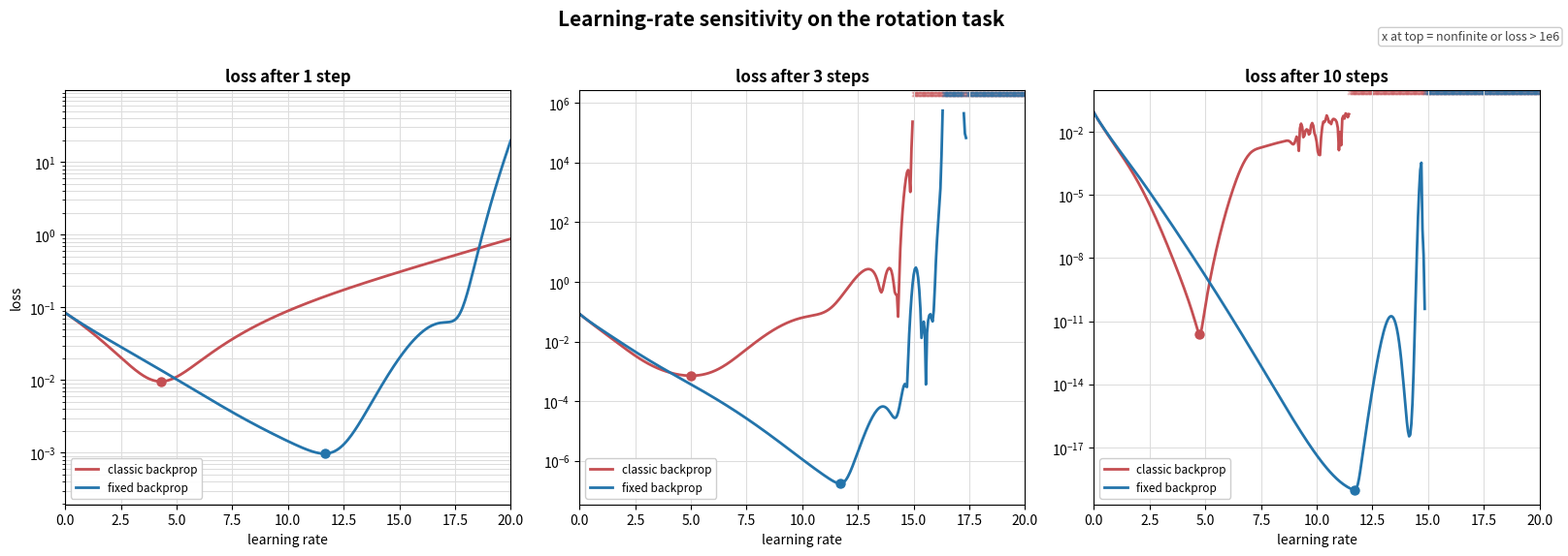

Source code (Python):
"""
Self-contained learning-rate sensitivity plot for classic vs fixed backprop.

Task:
  Learn a 90-degree rotation of a 2D letter-A point cloud with three linear
  2D layers.

Methods:
  classic backprop:
    Compute all gradients from the original forward pass, then update all
    layers simultaneously.

  fixed backprop:
    Update top-to-bottom. After updating an upper layer, recompute only the
    local forward value needed to refresh the residual before propagating it to
    the next lower layer.

For every learning rate and method, the run starts from the exact same initial
weights W0. The figure shows loss after 1, 3, and 10 update steps.
"""

from __future__ import annotations

import os
import warnings

import matplotlib.pyplot as plt
from matplotlib import font_manager
import numpy as np

try:
    from PIL import Image, ImageDraw, ImageFont
except ImportError:  # pragma: no cover - used only if Pillow is unavailable.
    Image = ImageDraw = ImageFont = None


D = 2
DEPTH = 3
SEED = 89
STEP_COUNTS = (1, 3, 10)
LR_MIN = 0.0
LR_MAX = 20.0
NUM_LRS = 401
UNSTABLE_LOSS = 1e6
OUT_PATH = "classic_vs_fixed.png"


def simple_letter_a_points(n: int = 70) -> np.ndarray:
    """Fallback point cloud if Pillow is unavailable."""
    t = np.linspace(0.0, 1.0, n)
    left = np.column_stack((-0.42 + 0.42 * t, -0.5 + t))
    right = np.column_stack((0.42 - 0.42 * t, -0.5 + t))
    bar = np.column_stack((np.linspace(-0.24, 0.24, n), np.full(n, -0.05)))
    return np.vstack((left, right, bar))


def generate_letter_a(size: int = 38, img_size: int = 50) -> np.ndarray:
    """Rasterize an A, normalize to [-0.5, 0.5], then rotate clockwise."""
    if Image is None:
        return simple_letter_a_points()

    font = None
    for path in (
        "/System/Library/Fonts/Times.ttc",
        "/System/Library/Fonts/Supplemental/Times New Roman.ttf",
        "/Library/Fonts/Times New Roman.ttf",
    ):
        if os.path.exists(path):
            try:
                font = ImageFont.truetype(path, size)
                break
            except Exception:
                pass

    if font is None:
        try:
            fp = font_manager.findfont(font_manager.FontProperties(family="serif"))
            font = ImageFont.truetype(fp, size)
        except Exception:
            font = None

    image = Image.new("L", (img_size, img_size), 255)
    draw = ImageDraw.Draw(image)
    if font is not None:
        bbox = draw.textbbox((0, 0), "A", font=font)
        w, h = bbox[2] - bbox[0], bbox[3] - bbox[1]
        draw.text(
            ((img_size - w) / 2 - bbox[0], (img_size - h) / 2 - bbox[1]),
            "A",
            fill=0,
            font=font,
        )
    else:
        draw.line([(15, 40), (25, 10)], fill=0, width=4)
        draw.line([(25, 10), (35, 40)], fill=0, width=4)
        draw.line([(18, 30), (32, 30)], fill=0, width=3)

    pixels = np.array(image)
    ys, xs = np.where(pixels < 128)
    X = np.column_stack((xs, img_size - ys)).astype(float)
    scaled = (X - X.min(axis=0)) / (X.max(axis=0) - X.min(axis=0)) - 0.5

    clockwise = np.array([[0.0, 1.0], [-1.0, 0.0]])
    return scaled @ clockwise.T


def orthogonalize(m: np.ndarray) -> np.ndarray:
    """Gram-Schmidt orthonormalization of matrix rows."""
    q = np.zeros_like(m, dtype=float)
    for i in range(m.shape[0]):
        v = m[i].astype(float).copy()
        for j in range(i):
            v -= np.dot(q[j], m[i]) * q[j]
        n = np.linalg.norm(v)
        q[i] = v / n if n > 1e-12 else v
    return q


def initial_weights() -> np.ndarray:
    rng = np.random.default_rng(SEED)
    return np.array([
        orthogonalize(np.eye(D) + 0.4 * orthogonalize(rng.normal(size=(D, D))))
        for _ in range(DEPTH)
    ])


def rotation_problem() -> tuple[np.ndarray, np.ndarray]:
    X = generate_letter_a()
    rotate_counterclockwise = np.array([[0.0, -1.0], [1.0, 0.0]])
    target = X @ rotate_counterclockwise.T
    return X, target


def forward(A: np.ndarray, W: np.ndarray) -> np.ndarray:
    return A @ W.T


def forward_pass(X: np.ndarray, Ws: np.ndarray) -> list[np.ndarray]:
    As = [X]
    for W in Ws:
        As.append(forward(As[-1], W))
    return As


def loss(Y: np.ndarray, target: np.ndarray) -> float:
    return 0.5 * float(np.mean(np.sum((Y - target) ** 2, axis=1)))


def step_classic(Ws: np.ndarray, X: np.ndarray, target: np.ndarray, lr: float) -> np.ndarray:
    """Classic backprop: gradients all use the stale pre-update weights."""
    As = forward_pass(X, Ws)
    batch_size = X.shape[0]

    Bs = [None] * (DEPTH + 1)
    Bs[DEPTH] = As[-1] - target
    Gs = [None] * DEPTH

    for i in range(DEPTH - 1, -1, -1):
        Gs[i] = Bs[i + 1].T @ As[i] / batch_size
        Bs[i] = Bs[i + 1] @ Ws[i]

    return Ws - lr * np.array(Gs)


def step_fixed(Ws: np.ndarray, X: np.ndarray, target: np.ndarray, lr: float) -> np.ndarray:
    """Fixed backprop with top-to-bottom local-forward residual refreshes."""
    A1, A2, A3, Y = forward_pass(X, Ws)
    batch_size = X.shape[0]

    B3 = Y - target
    G3 = B3.T @ A3 / batch_size
    W3_new = Ws[2] - lr * G3

    B3_new = B3 + (forward(A3, W3_new) - Y)
    B2 = B3_new @ W3_new
    G2 = B2.T @ A2 / batch_size
    W2_new = Ws[1] - lr * G2

    B2_new = B2 + (forward(A2, W2_new) - A3)
    B1 = B2_new @ W2_new
    G1 = B1.T @ A1 / batch_size
    W1_new = Ws[0] - lr * G1

    return np.array([W1_new, W2_new, W3_new])


def loss_after_steps(
    step_fn,
    W0: np.ndarray,
    X: np.ndarray,
    target: np.ndarray,
    lr: float,
    steps: int,
) -> tuple[float, bool]:
    Ws = W0.copy()

    with warnings.catch_warnings():
        warnings.simplefilter("ignore")
        with np.errstate(all="ignore"):
            for _ in range(steps):
                Ws = step_fn(Ws, X, target, lr)
                if not np.all(np.isfinite(Ws)):
                    return np.nan, True

    Y = forward_pass(X, Ws)[-1]
    if not np.all(np.isfinite(Y)):
        return np.nan, True

    with warnings.catch_warnings():
        warnings.simplefilter("ignore")
        with np.errstate(all="ignore"):
            final_loss = loss(Y, target)

    if not np.isfinite(final_loss) or final_loss > UNSTABLE_LOSS:
        return np.nan, True

    return final_loss, False


def sweep_method(
    step_fn,
    W0: np.ndarray,
    X: np.ndarray,
    target: np.ndarray,
    lrs: np.ndarray,
    steps: int,
) -> tuple[np.ndarray, np.ndarray]:
    losses = np.empty_like(lrs, dtype=float)
    unstable = np.zeros_like(lrs, dtype=bool)

    for i, lr in enumerate(lrs):
        losses[i], unstable[i] = loss_after_steps(step_fn, W0, X, target, float(lr), steps)

    return losses, unstable


def best_finite(lrs: np.ndarray, losses: np.ndarray) -> tuple[float, float]:
    idx = int(np.nanargmin(losses))
    return float(lrs[idx]), float(losses[idx])


def plot_sensitivity(
    lrs: np.ndarray,
    sweeps: dict[int, dict[str, tuple[np.ndarray, np.ndarray]]],
    out_path: str = OUT_PATH,
) -> str:
    fig, axes = plt.subplots(1, len(STEP_COUNTS), figsize=(16.2, 5.6), dpi=150)
    fig.patch.set_facecolor("white")

    styles = {
        "classic": ("classic backprop", "#c44e52"),
        "fixed": ("fixed backprop", "#2374ab"),
    }

    for ax, steps in zip(axes, STEP_COUNTS):
        finite_chunks = []
        for losses, _ in sweeps[steps].values():
            finite = losses[np.isfinite(losses)]
            if len(finite):
                finite_chunks.append(finite)
        finite_losses = np.concatenate(finite_chunks)
        y_min = max(float(np.min(finite_losses)) * 0.2, 1e-21)
        y_max = max(float(np.max(finite_losses)) * 5.0, 1.0)
        top_marker = y_max / 1.35

        for key, (label, color) in styles.items():
            losses, unstable = sweeps[steps][key]
            best_lr, best_loss = best_finite(lrs, losses)
            ax.plot(lrs, losses, lw=2.0, color=color, label=label)
            ax.scatter([best_lr], [best_loss], color=color, s=42, zorder=4)
            if np.any(unstable):
                ax.scatter(
                    lrs[unstable],
                    np.full(np.count_nonzero(unstable), top_marker),
                    marker="x",
                    color=color,
                    s=12,
                    alpha=0.35,
                )

        ax.set_yscale("log")
        ax.set_xlim(LR_MIN, LR_MAX)
        ax.set_ylim(y_min, y_max)
        ax.set_xlabel("learning rate")
        suffix = "s" if steps != 1 else ""
        ax.set_title(f"loss after {steps} step{suffix}", fontsize=12, fontweight="bold")
        ax.grid(True, which="both", color="#dddddd", lw=0.75)
        ax.legend(loc="lower left", frameon=True, facecolor="white", framealpha=0.95, fontsize=8.5)

    axes[0].set_ylabel("loss")
    fig.suptitle("Learning-rate sensitivity on the rotation task", y=1.02, fontsize=15, fontweight="bold")
    fig.text(
        0.995,
        0.98,
        "x at top = nonfinite or loss > 1e6",
        ha="right",
        va="top",
        fontsize=9,
        color="#444444",
        bbox=dict(boxstyle="round,pad=0.25", fc="white", ec="#cccccc"),
    )
    fig.tight_layout()
    fig.savefig(out_path, bbox_inches="tight", facecolor="white")
    plt.close(fig)
    return os.path.abspath(out_path)


def main() -> None:
    X, target = rotation_problem()
    W0 = initial_weights()
    lrs = np.linspace(LR_MIN, LR_MAX, NUM_LRS)

    sweeps: dict[int, dict[str, tuple[np.ndarray, np.ndarray]]] = {}
    for steps in STEP_COUNTS:
        sweeps[steps] = {
            "classic": sweep_method(step_classic, W0, X, target, lrs, steps),
            "fixed": sweep_method(step_fixed, W0, X, target, lrs, steps),
        }

    print(f"steps per run: {STEP_COUNTS}")
    print(f"learning-rate range: [{LR_MIN}, {LR_MAX}] with {NUM_LRS} points")
    print(f"shared initial loss: {loss(forward_pass(X, W0)[-1], target):.6e}")
    for steps in STEP_COUNTS:
        suffix = "s" if steps != 1 else ""
        print(f"\nafter {steps} step{suffix}:")
        for key, label in (("classic", "classic backprop"), ("fixed", "fixed backprop")):
            losses, unstable = sweeps[steps][key]
            best_lr, best_loss = best_finite(lrs, losses)
            print(
                f"  {label} best lr: {best_lr:.3f}, "
                f"loss: {best_loss:.6e}, unstable/capped points: {np.count_nonzero(unstable)}"
            )

    out_path = plot_sensitivity(lrs, sweeps)
    print(f"Saved figure to {out_path}")


if __name__ == "__main__":
    main()
